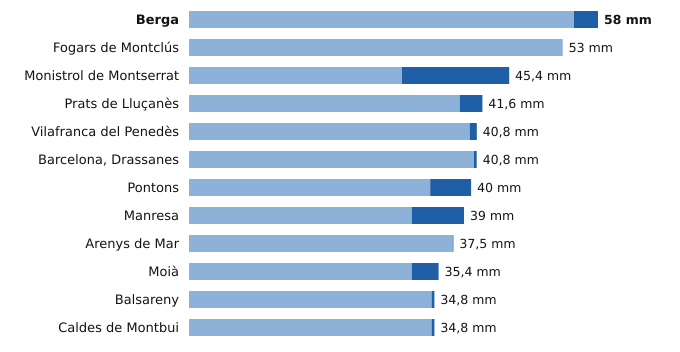

The file beside this chart, header and first rows:
estacion, provincia, indicativo, mm_6_dias_anteriores, mm_hoy, mm_7_dias, horas_de_hoy
Berga, Barcelona, 0092X, 54.6, 3.4, 58.0, 20
Fogars de Montclús, Barcelona, 0260X, 53.0, 0.0, 53.0, 21
Monistrol de Montserrat, Barcelona, 0158X, 30.2, 15.2, 45.4, 21
Prats de Lluçanès, Barcelona, 0114X, 38.4, 3.2, 41.6, 21
Vilafranca del Penedès, Barcelona, 0066X, 39.8, 1.0, 40.8, 20
Barcelona, Drassanes, Barcelona, 0201X, 40.4, 0.4, 40.8, 20
Pontons, Barcelona, 0061X, 34.2, 5.8, 40.0, 20
Manresa, Barcelona, 0149X, 31.6, 7.4, 39.0, 21
Arenys de Mar, Barcelona, 0252D, 37.4, 0.1, 37.5, 21
Moià, Barcelona, 0120X, 31.6, 3.8, 35.4, 21
Balsareny, Barcelona, 0106X, 34.4, 0.4, 34.8, 20
Caldes de Montbui, Barcelona, 0222X, 34.4, 0.4, 34.8, 20
